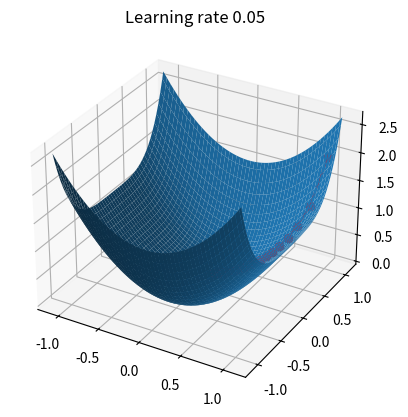

The matplotlib source for this figure:
import numpy as np
import matplotlib.pyplot as plt
from mpl_toolkits.mplot3d import Axes3D
from matplotlib import cm

def gradient_descent(gradient, start, learn_rate, n_iter=50, tol=1e-8):
    """
    Gradient descent optimization algorithm.
    
    Parameters:
        gradient (function): Function that takes a 2-element numpy array as input and returns
                             a 2-element numpy array representing the gradient of the function
                             to be optimized.
        start (numpy array): 2-element numpy array representing the starting point for optimization.
        learn_rate (float):  Learning rate for gradient descent.
        n_iter (int):        Maximum number of iterations for gradient descent. Default is 50.
        tol (float):         Tolerance for convergence. If the absolute value of all elements in the
                             gradient is less than or equal to tol, the algorithm stops. Default is 1e-8.
                             
    Returns:
        numpy array: 2-element numpy array representing the optimal point found by the algorithm.
        int:         Number of iterations required to converge.
        list:        List of x-coordinates visited during optimization.
        list:        List of y-coordinates visited during optimization.
    """
    vector = start
    count = 0
    lst0 = []
    lst1 = []
    for _ in range(n_iter):
        lst0.append(vector[0])
        lst1.append(vector[1])
        diff = -learn_rate * gradient(vector)
        if np.all(np.abs(diff)<=tol):
            break
        vector += diff
        count += 1
    return vector,count,lst0,lst1

if __name__ == '__main__':
    
    rate = 0.05
    
    opt,count,lst0,lst1=gradient_descent(gradient=lambda v: np.array([2 * v[0], 4 * v[1]**3]),
            start=np.array([1.0, 1.0]), learn_rate=rate, tol=1e-08)

    x = np.meshgrid(np.linspace(-1.1,1.1,100),np.linspace(-1.1,1.1,100))
    y = x[0]**2 + x[1]**4
    fig, ax = plt.subplots(subplot_kw={'projection': '3d'})
    ax.plot_surface(x[0], x[1], y)
    yp = [lst0[i]**2+lst1[i]**4 for i in range(len(lst0))]
    plt.plot(lst0,lst1,yp,'ro-')
    plt.title('Learning rate %s' %rate)
    plt.show()


